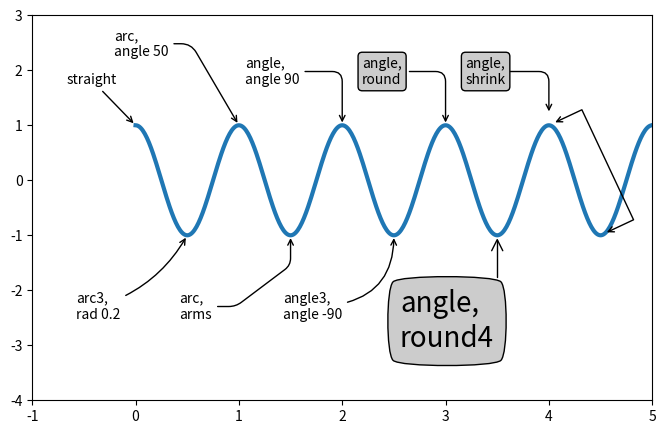
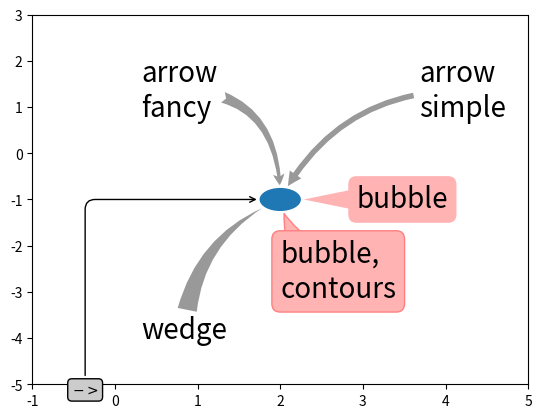

Reproduce these figures in Python, in order.
import matplotlib.pyplot as plt
from matplotlib.patches import Ellipse
import numpy as np
from matplotlib.text import OffsetFrom
fig, ax = plt.subplots(figsize=(8, 5))

t = np.arange(0.0, 5.0, 0.01)
s = np.cos(2*np.pi*t)
line, = ax.plot(t, s, lw=3)

ax.annotate(
    'straight',
    xy=(0, 1), xycoords='data',
    xytext=(-50, 30), textcoords='offset points',
    arrowprops=dict(arrowstyle="->"))
ax.annotate(
    'arc3,\nrad 0.2',
    xy=(0.5, -1), xycoords='data',
    xytext=(-80, -60), textcoords='offset points',
    arrowprops=dict(arrowstyle="->",
                    connectionstyle="arc3,rad=.2"))
ax.annotate(
    'arc,\nangle 50',
    xy=(1., 1), xycoords='data',
    xytext=(-90, 50), textcoords='offset points',
    arrowprops=dict(arrowstyle="->",
                    connectionstyle="arc,angleA=0,armA=50,rad=10"))
ax.annotate(
    'arc,\narms',
    xy=(1.5, -1), xycoords='data',
    xytext=(-80, -60), textcoords='offset points',
    arrowprops=dict(
        arrowstyle="->",
        connectionstyle="arc,angleA=0,armA=40,angleB=-90,armB=30,rad=7"))
ax.annotate(
    'angle,\nangle 90',
    xy=(2., 1), xycoords='data',
    xytext=(-70, 30), textcoords='offset points',
    arrowprops=dict(arrowstyle="->",
                    connectionstyle="angle,angleA=0,angleB=90,rad=10"))
ax.annotate(
    'angle3,\nangle -90',
    xy=(2.5, -1), xycoords='data',
    xytext=(-80, -60), textcoords='offset points',
    arrowprops=dict(arrowstyle="->",
                    connectionstyle="angle3,angleA=0,angleB=-90"))
ax.annotate(
    'angle,\nround',
    xy=(3., 1), xycoords='data',
    xytext=(-60, 30), textcoords='offset points',
    bbox=dict(boxstyle="round", fc="0.8"),
    arrowprops=dict(arrowstyle="->",
                    connectionstyle="angle,angleA=0,angleB=90,rad=10"))
ax.annotate(
    'angle,\nround4',
    xy=(3.5, -1), xycoords='data',
    xytext=(-70, -80), textcoords='offset points',
    size=20,
    bbox=dict(boxstyle="round4,pad=.5", fc="0.8"),
    arrowprops=dict(arrowstyle="->",
                    connectionstyle="angle,angleA=0,angleB=-90,rad=10"))
ax.annotate(
    'angle,\nshrink',
    xy=(4., 1), xycoords='data',
    xytext=(-60, 30), textcoords='offset points',
    bbox=dict(boxstyle="round", fc="0.8"),
    arrowprops=dict(arrowstyle="->",
                    shrinkA=0, shrinkB=10,
                    connectionstyle="angle,angleA=0,angleB=90,rad=10"))
# You can pass an empty string to get only annotation arrows rendered
ax.annotate('', xy=(4., 1.), xycoords='data',
            xytext=(4.5, -1), textcoords='data',
            arrowprops=dict(arrowstyle="<->",
                            connectionstyle="bar",
                            ec="k",
                            shrinkA=5, shrinkB=5))

ax.set(xlim=(-1, 5), ylim=(-4, 3))

# We'll create another figure so that it doesn't get too cluttered
fig, ax = plt.subplots()

el = Ellipse((2, -1), 0.5, 0.5)
ax.add_patch(el)

ax.annotate('$->$',
            xy=(2., -1), xycoords='data',
            xytext=(-150, -140), textcoords='offset points',
            bbox=dict(boxstyle="round", fc="0.8"),
            arrowprops=dict(arrowstyle="->",
                            patchB=el,
                            connectionstyle="angle,angleA=90,angleB=0,rad=10"))
ax.annotate('arrow\nfancy',
            xy=(2., -1), xycoords='data',
            xytext=(-100, 60), textcoords='offset points',
            size=20,
            # bbox=dict(boxstyle="round", fc="0.8"),
            arrowprops=dict(arrowstyle="fancy",
                            fc="0.6", ec="none",
                            patchB=el,
                            connectionstyle="angle3,angleA=0,angleB=-90"))
ax.annotate('arrow\nsimple',
            xy=(2., -1), xycoords='data',
            xytext=(100, 60), textcoords='offset points',
            size=20,
            # bbox=dict(boxstyle="round", fc="0.8"),
            arrowprops=dict(arrowstyle="simple",
                            fc="0.6", ec="none",
                            patchB=el,
                            connectionstyle="arc3,rad=0.3"))
ax.annotate('wedge',
            xy=(2., -1), xycoords='data',
            xytext=(-100, -100), textcoords='offset points',
            size=20,
            # bbox=dict(boxstyle="round", fc="0.8"),
            arrowprops=dict(arrowstyle="wedge,tail_width=0.7",
                            fc="0.6", ec="none",
                            patchB=el,
                            connectionstyle="arc3,rad=-0.3"))
ax.annotate('bubble,\ncontours',
            xy=(2., -1), xycoords='data',
            xytext=(0, -70), textcoords='offset points',
            size=20,
            bbox=dict(boxstyle="round",
                      fc=(1.0, 0.7, 0.7),
                      ec=(1., .5, .5)),
            arrowprops=dict(arrowstyle="wedge,tail_width=1.",
                            fc=(1.0, 0.7, 0.7), ec=(1., .5, .5),
                            patchA=None,
                            patchB=el,
                            relpos=(0.2, 0.8),
                            connectionstyle="arc3,rad=-0.1"))
ax.annotate('bubble',
            xy=(2., -1), xycoords='data',
            xytext=(55, 0), textcoords='offset points',
            size=20, va="center",
            bbox=dict(boxstyle="round", fc=(1.0, 0.7, 0.7), ec="none"),
            arrowprops=dict(arrowstyle="wedge,tail_width=1.",
                            fc=(1.0, 0.7, 0.7), ec="none",
                            patchA=None,
                            patchB=el,
                            relpos=(0.2, 0.5)))

ax.set(xlim=(-1, 5), ylim=(-5, 3))
plt.show()